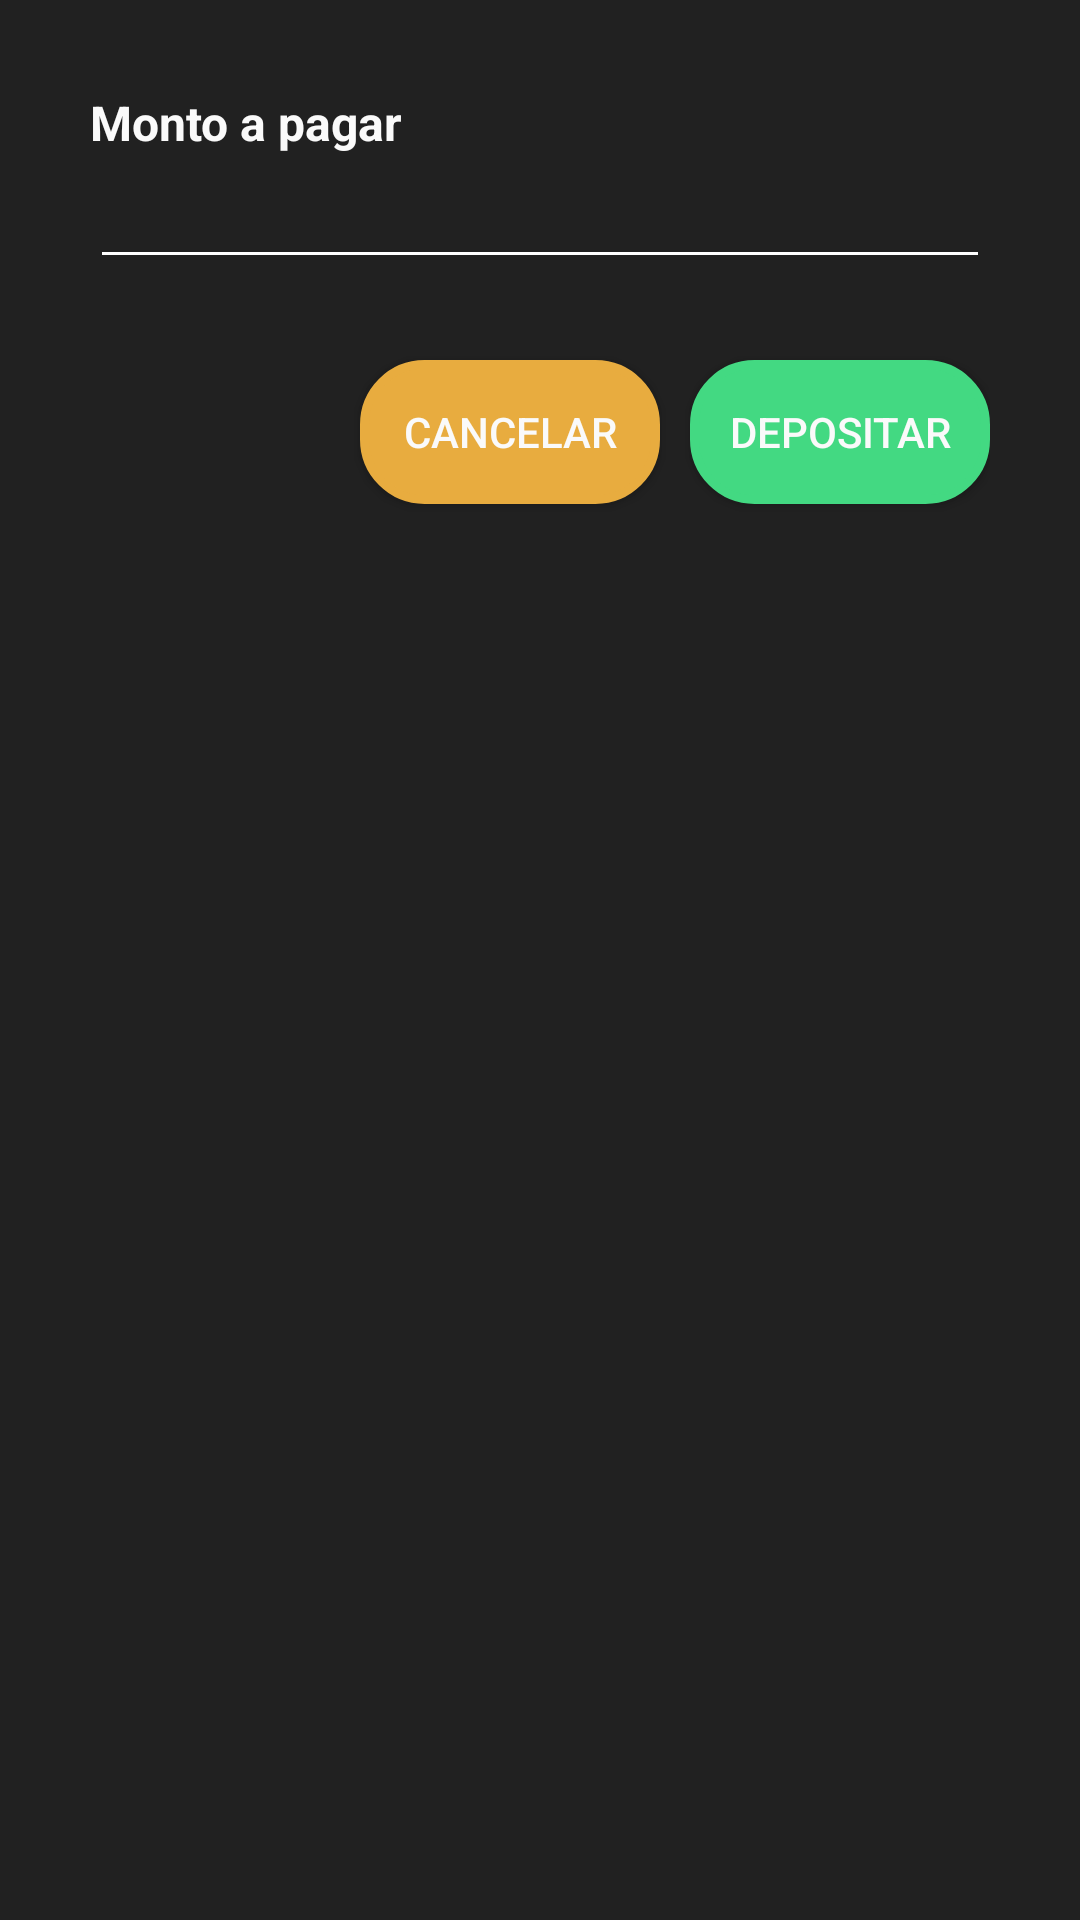

Write the Android layout XML for this screen, with the resource values it uses.
<!-- AndroidManifest.xml: application theme AppTheme -->
<!-- res/layout/bottom_sheet_pending_payments.xml -->
<?xml version="1.0" encoding="utf-8"?>
<RelativeLayout xmlns:android="http://schemas.android.com/apk/res/android"
    android:id="@+id/bottom_sheet_pp"
    android:layout_width="match_parent"
    android:layout_height="wrap_content"
    android:background="@color/colorNegroMate"
    android:padding="30dp">

    <TextView
        android:id="@+id/txt_montoPagar"
        android:layout_width="wrap_content"
        android:layout_height="wrap_content"
        android:text="@string/txtMontoPagar"
        android:textStyle="bold"
        android:textSize="16sp"
        android:textColor="@color/colorBlanco"/>

    <EditText
        android:id="@+id/txt_pago"
        android:layout_width="match_parent"
        android:layout_height="wrap_content"
        android:textColor="@color/colorBlanco"
        android:backgroundTint="@android:color/white"
        android:focusableInTouchMode="true"
        android:layout_below="@id/txt_montoPagar" />

    <Button
        android:id="@+id/btn_cancelar"
        android:layout_width="100dp"
        android:layout_height="wrap_content"
        android:text="@string/txtCancelar"
        android:textColor="@color/colorBlanco"
        android:background="@drawable/rounded_button_yellow"
        android:layout_toStartOf="@id/btn_depositar"
        android:layout_marginTop="90dp"
        android:layout_marginEnd="10dp"/>

    <Button
        android:id="@+id/btn_depositar"
        android:layout_width="100dp"
        android:layout_height="wrap_content"
        android:text="@string/txtDepositar"
        android:textColor="@color/colorBlanco"
        android:background="@drawable/rounded_button"
        android:layout_marginTop="90dp"
        android:layout_alignParentEnd="true"/>

</RelativeLayout>
<!-- resources referenced by this layout -->
<resources>
  <color name="colorBlanco">#fafafa</color>
  <color name="colorNegroMate">#212121</color>
  <!-- drawable rounded_button (drawable) -->
  <?xml version="1.0" encoding="utf-8"?>
  <shape xmlns:android="http://schemas.android.com/apk/res/android" android:shape="rectangle">
      <solid android:color="@color/colorAzul"/>
  
      <stroke android:width="3dp"
          android:color="@color/colorAzul"/>
  
      <padding android:left="1dp"
          android:top="1dp"
          android:right="1dp"
          android:bottom="1dp"/>
  
      <corners android:radius="60px"/>
  </shape>
  <!-- drawable rounded_button_yellow (drawable) -->
  <?xml version="1.0" encoding="utf-8"?>
  <shape xmlns:android="http://schemas.android.com/apk/res/android" android:shape="rectangle">
      <solid android:color="@color/colorAmarilloMate"/>
  
      <stroke android:width="3dp"
          android:color="@color/colorAmarilloMate"/>
  
      <padding android:left="1dp"
          android:top="1dp"
          android:right="1dp"
          android:bottom="1dp"/>
  
      <corners android:radius="60px"/>
  </shape>
  <string name="txtCancelar">Cancelar</string>
  <string name="txtDepositar">Depositar</string>
  <string name="txtMontoPagar">Monto a pagar</string>
  <style name="AppTheme" parent="Theme.AppCompat.Light.NoActionBar">
          
          <item name="colorPrimary">@color/colorPrimary</item>
          <item name="colorPrimaryDark">@color/colorPrimaryDark</item>
          <item name="colorAccent">@color/colorAccent</item>
      </style>
  <color name="colorAzul">#43D982</color>
  <color name="colorAmarilloMate">#E8AC3F</color>
  <color name="colorPrimary">#6200EE</color>
  <color name="colorPrimaryDark">#3700B3</color>
  <color name="colorAccent">#03DAC5</color>
</resources>
